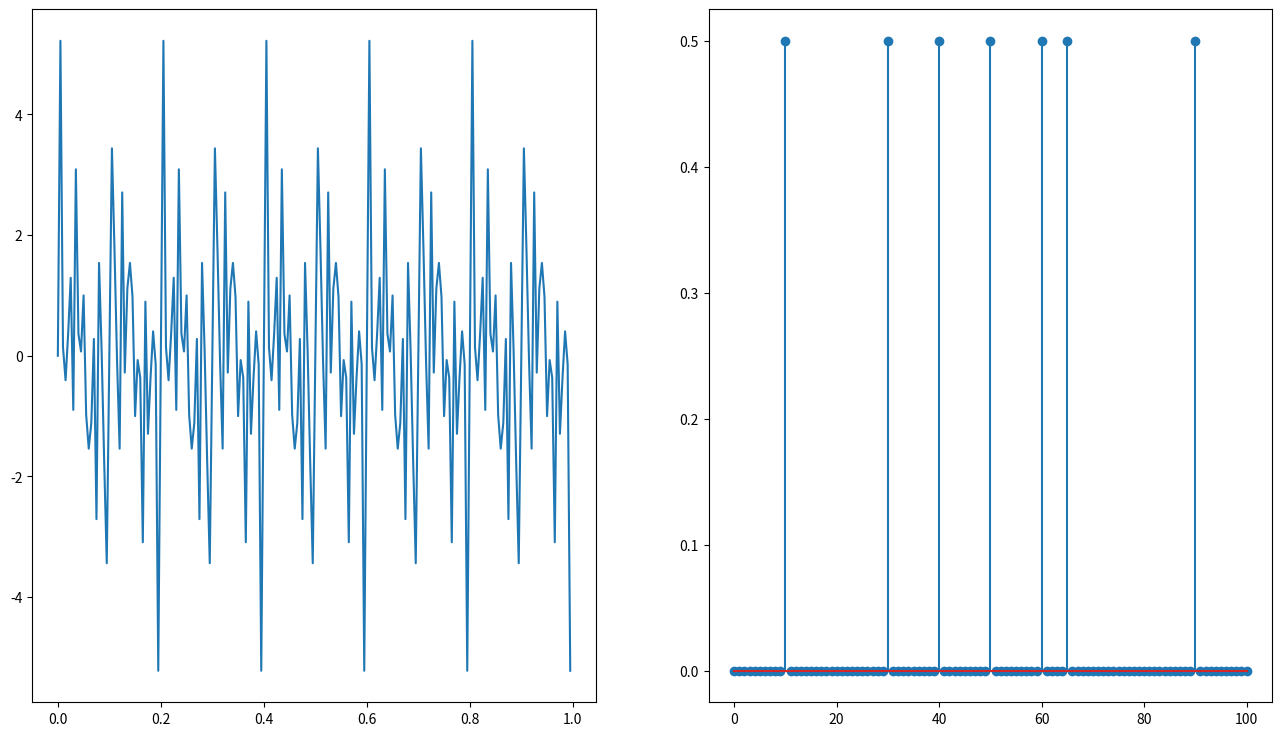

Source code (Python):
import numpy as np
import matplotlib.pyplot as plt

def signal(x, *freq):
    s = np.zeros(len(x))
    for f in freq:
        s += np.sin(2 * np.pi * f * x)
    return s

fig, ax = plt.subplots(1, 2, figsize=(16, 9))

fs = 200
x = np.arange(0, 1, 1/fs)

sig = signal(x, 10, 30, 40, 50, 60, 65, 90)

N = len(sig)
X = np.zeros(N)

for m in range(N):
    s = 0.0 + 0.0j
    for n in range(N):
        s += sig[n] * np.exp(-2j * np.pi * m * n /N)
    X[m] = np.hypot(np.real(s), np.imag(s))

k = N//2 + 1
f = np.arange(k) * fs / N
mag = np.abs(X[:k]) / N

ax[0].plot(x, sig)
ax[1].stem(f, mag)
plt.show()